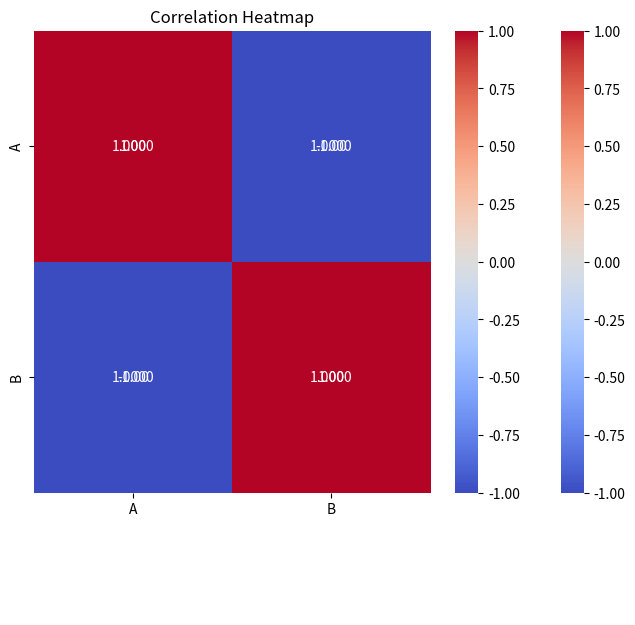

Write Python code to recreate this figure.
print("\n\n----------------- 1.相关性热图(Correlation Heatmap) --------------------")
# 相关性热图（Correlation Heatmap）
    # 为了更直观地呈现相关性矩阵，可以使用热图（Heatmap）来可视化各个变量之间的相关性。
    # 使用 seaborn 库绘制相关性热图是一个常见的做法。

# 示例数据
import seaborn as sns               # 导入seaborn库，用于高级数据可视化，别名为sns
import matplotlib.pyplot as plt     # 导入matplotlib.pyplot模块，用于创建图表，别名为plt
import pandas as pd                 # 导入pandas库，用于数据处理和分析，别名为pd

# 定义一个字典，包含'Height'(身高)、'Weight'(体重)和'Age'(年龄)的数据
data = {
    'Height': [150, 160, 170, 180, 190], 
    'Weight': [45, 55, 65, 75, 85], 
    'Age': [20, 25, 30, 35, 40] 
}
df = pd.DataFrame(data)     # 使用pandas的DataFrame方法将字典转换为DataFrame格式，便于数据分析
plt.figure(figsize=(8, 6))  # 创建一个图表对象，并指定图表大小（宽度8英寸，高度6英寸）

# 使用seaborn的heatmap方法绘制相关性热图。
sns.heatmap(df.corr(), annot=True, cmap='coolwarm', fmt='.4f', vmin=-1, vmax=1)     # df.corr()计算DataFrame中各列之间的相关系数矩阵；
                                                                                    # annot=True表示在单元格中显示数值；
                                                                                    # cmap='coolwarm'设置颜色方案；
                                                                                    # fmt='.2f'指定显示的数值格式保留两位小数；
                                                                                    # vmin=-1, vmax=1设定颜色条的范围从-1到1，
                                                                                                   # 代表完全负相关到完全正相关。
plt.title('Correlation Heatmap')        # 设置图表标题为'Correlation Heatmap'
plt.show()

# 说明：sns.heatmap() 绘制相关性热图，  annot=True 表示在热图上显示数值，
     # cmap='coolwarm' 设置颜色范围，   vmin=-1, vmax=1 限制颜色范围为 -1 到 1。






print("\n\n----------------- 2.可视化相关性 --------------------")
# 可视化相关性
    # 这里我们要使用 Python 的 Seaborn 库， Seaborn 是一个基于 Matplotlib 的数据可视化库，专注于统计图形的绘制，旨在简化数据可视化的过程。
    # Seaborn 提供了一些简单的高级接口，可以轻松地绘制各种统计图形，包括散点图、折线图、柱状图、热图等，而且具有良好的美学效果。

import seaborn as sns
import matplotlib.pyplot as plt
import pandas as pd

# 创建一个示例数据框
data = {'A': [1, 2, 3, 4, 5], 'B': [5, 4, 3, 2, 1]}
df = pd.DataFrame(data)

# 计算 Pearson 相关系数: 相关性矩阵
correlation_matrix = df.corr()
# 使用热图可视化 Pearson 相关系数
sns.heatmap(correlation_matrix, annot=True, cmap='coolwarm', fmt=".2f")     # correlation_matrix: 计算DataFrame中各列之间的相关系数矩阵；
                                                                            # annot=True表示在单元格中显示数值；
                                                                            # cmap='coolwarm'设置颜色方案；
                                                                            # fmt='.2f'指定显示的数值格式保留两位小数；
plt.show()





# ========================== 完 ===========================